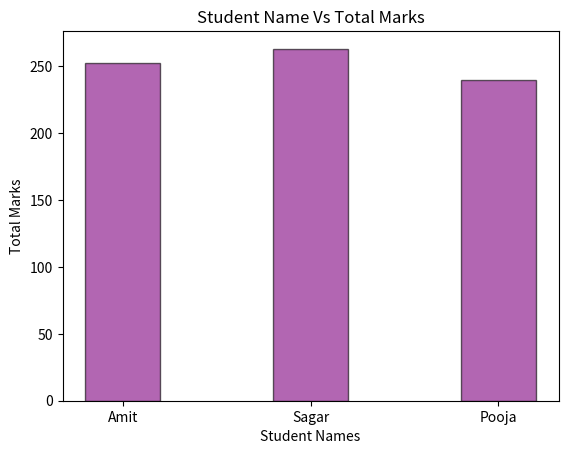

This figure's Python source:
# Q7: Create a bar plot of student names vs total marks. 

import pandas as pd
import matplotlib.pyplot as plt

def main():
    Data = {
        'Name': ['Amit', 'Sagar', 'Pooja'], 
        'Math': [85, 90, 78], 
        'Science': [92, 88, 80], 
        'English': [75, 85, 82]
    }

    df = pd.DataFrame(Data)

    df['Total'] = df[['Math','Science','English']].sum(axis=1)

    X = df['Name']
    Y = df['Total']

    plt.bar(X, Y, width=0.4, edgecolor='black', color='purple', alpha = 0.6)

    plt.title("Student Name Vs Total Marks")
    plt.xlabel("Student Names")
    plt.ylabel("Total Marks")
    
    plt.show()

if __name__ == "__main__":
    main()
